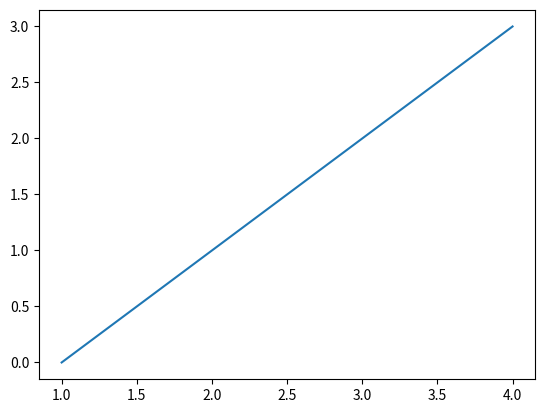

Write Python code to recreate this figure.
import matplotlib.pyplot as plt
x = [1, 2, 3, 4]
y = [0, 1, 2, 3]
plt.plot(x, y)
plt.show()